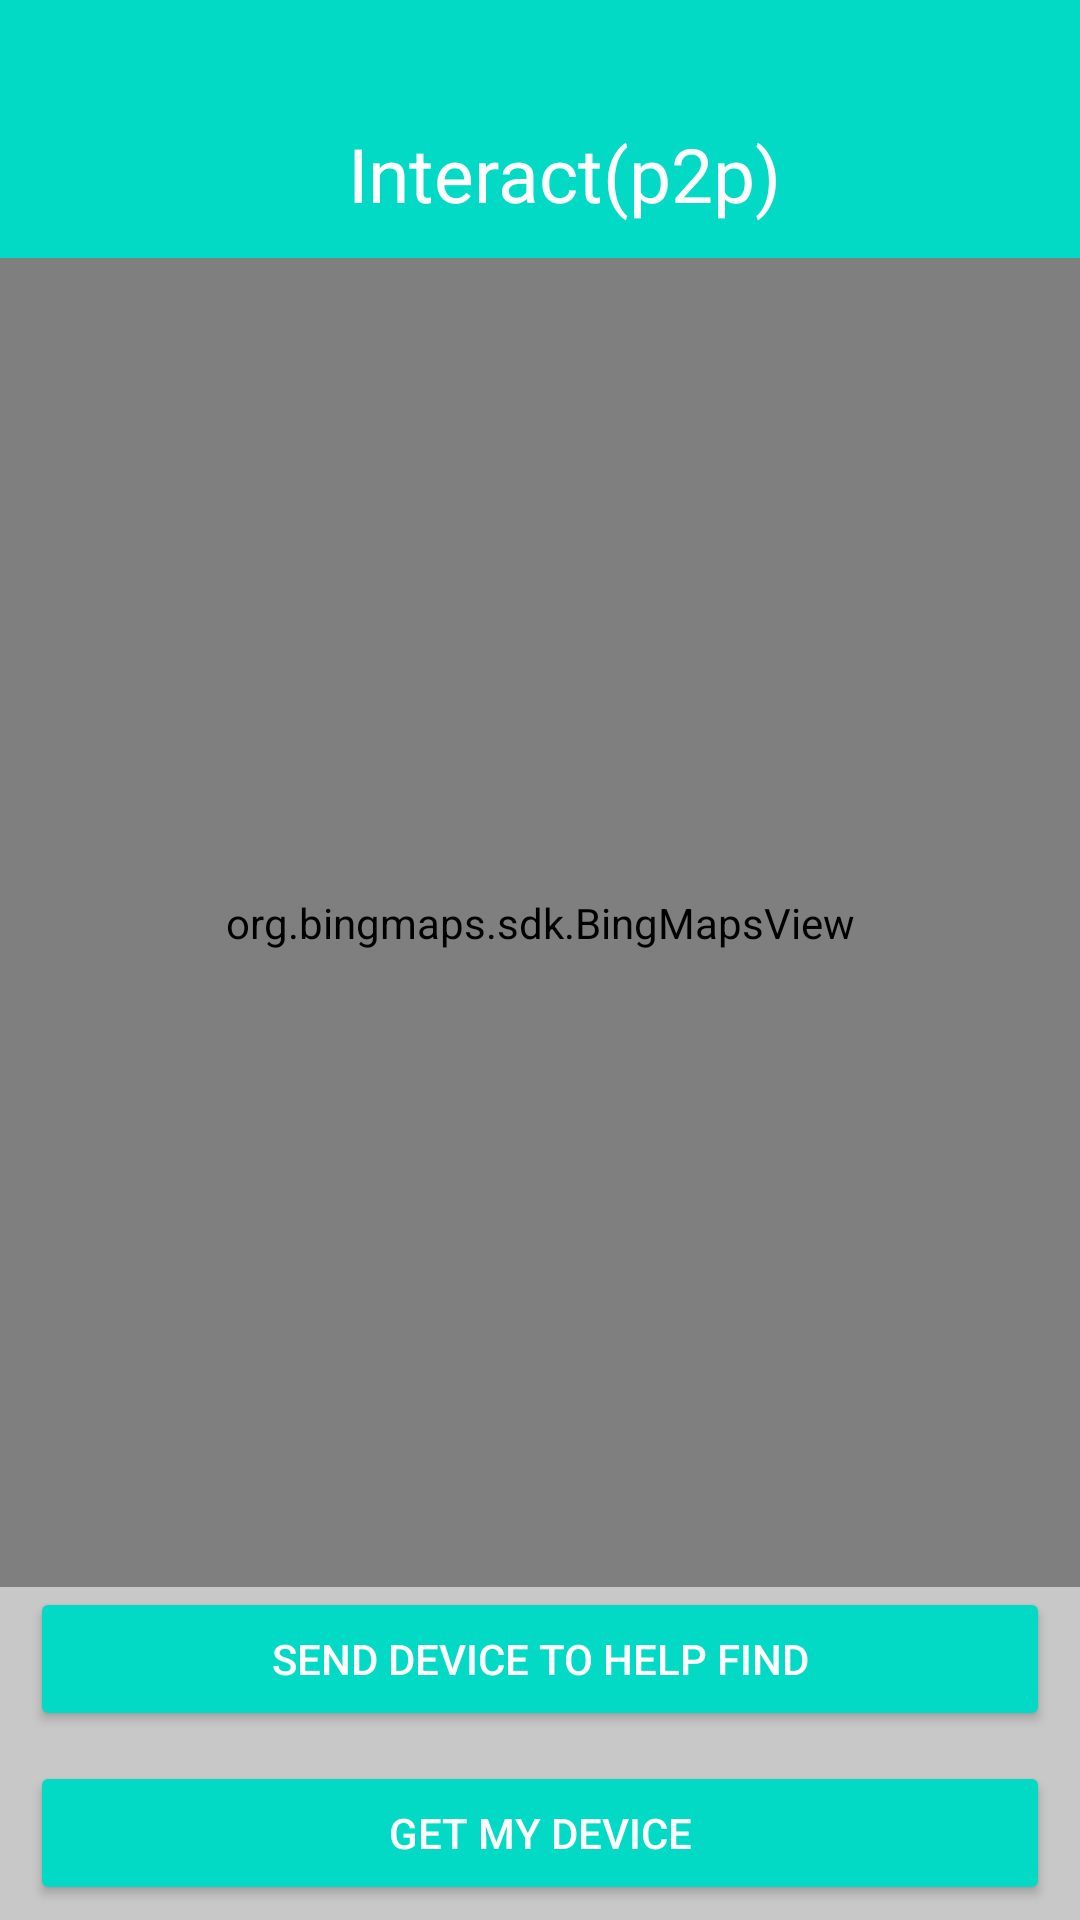

Android layout source for this screen:
<!-- AndroidManifest.xml: application theme Theme.DeviceSearch -->
<!-- res/layout/activity_direct_chat.xml -->
<?xml version="1.0" encoding="utf-8"?>
<LinearLayout xmlns:android="http://schemas.android.com/apk/res/android"
    android:layout_width="match_parent"
    android:layout_height="match_parent"
    android:background="@color/cardview_shadow_start_color"
    android:orientation="vertical">

    <LinearLayout
        android:layout_width="match_parent"
        android:layout_height="30dp"
        android:background="@color/teal_200" />

    
    <androidx.appcompat.widget.Toolbar
        android:id="@+id/toolbar"
        android:layout_width="match_parent"
        android:layout_height="56dp"
        android:background="@color/teal_200">

        <RelativeLayout
            android:layout_width="match_parent"
            android:layout_height="match_parent"
            android:gravity="center"
            android:orientation="horizontal">

            <TextView
                android:id="@+id/title_left_text"
                android:layout_width="match_parent"
                android:layout_height="wrap_content"
                android:layout_centerVertical="true"
                android:gravity="center"
                android:text="Interact(p2p)"
                android:textColor="@color/white"
                android:textSize="25sp" />


            <TextView
                android:id="@+id/title_right_text"
                android:layout_width="wrap_content"
                android:layout_height="wrap_content"
                android:layout_alignParentEnd="true"
                android:layout_centerVertical="true"
                android:text=""
                android:textColor="@color/design_default_color_error"
                android:textSize="10sp" />

            
            
            
            
            
            
            
            
            
            
            
            
            
            
            
            
            
            
            
            
        </RelativeLayout>
    </androidx.appcompat.widget.Toolbar>


    <LinearLayout
        android:layout_width="match_parent"
        android:layout_height="match_parent"
        android:orientation="vertical">

        <LinearLayout
            android:id="@+id/ll"
            android:layout_width="match_parent"
            android:layout_height="0dp"
            android:layout_weight="8"
            android:orientation="horizontal">

            <org.bingmaps.sdk.BingMapsView
                android:id="@+id/mapView"
                android:layout_width="match_parent"
                android:layout_height="match_parent" />

        </LinearLayout>

        <LinearLayout
            android:layout_width="match_parent"
            android:layout_height="0dp"
            android:layout_weight="2"
            android:orientation="vertical">

            <Button
                android:id="@+id/bt1"
                android:layout_width="match_parent"
                android:layout_height="wrap_content"
                android:backgroundTint="@color/teal_200"
                android:text="Send device to help find"
                android:layout_marginLeft="10dp"
                android:layout_marginRight="10dp"
                android:textColor="@color/white"
                />

            <Button
                android:id="@+id/bt2"
                android:layout_width="match_parent"
                android:layout_height="wrap_content"
                android:backgroundTint="@color/teal_200"
                android:text="Get my device"
                android:layout_marginTop="10dp"
                android:layout_marginLeft="10dp"
                android:layout_marginRight="10dp"
                android:textColor="@color/white"
                />

        </LinearLayout>

    </LinearLayout>

    
    
    
    
    
    
    
    
    
    
    
    
    
    
    
    
    
    
    
    
</LinearLayout>
<!-- resources referenced by this layout -->
<resources>
  <color name="teal_200">#FF03DAC5</color>
  <color name="white">#FFFFFFFF</color>
  <string name="send">send</string>
  <style name="Theme.DeviceSearch" parent="Theme.MaterialComponents.DayNight.NoActionBar">
          
          <item name="colorPrimary">@color/purple_500</item>
          <item name="colorPrimaryVariant">@color/purple_700</item>
          <item name="colorOnPrimary">@color/white</item>
          
          <item name="colorSecondary">@color/teal_200</item>
          <item name="colorSecondaryVariant">@color/teal_700</item>
          <item name="colorOnSecondary">@color/black</item>
          
          <item name="android:statusBarColor" tools:targetApi="l">?attr/colorPrimaryVariant</item>
          
      </style>
  <color name="purple_500">#FF6200EE</color>
  <color name="purple_700">#FF3700B3</color>
  <color name="teal_700">#FF018786</color>
  <color name="black">#FF000000</color>
</resources>
